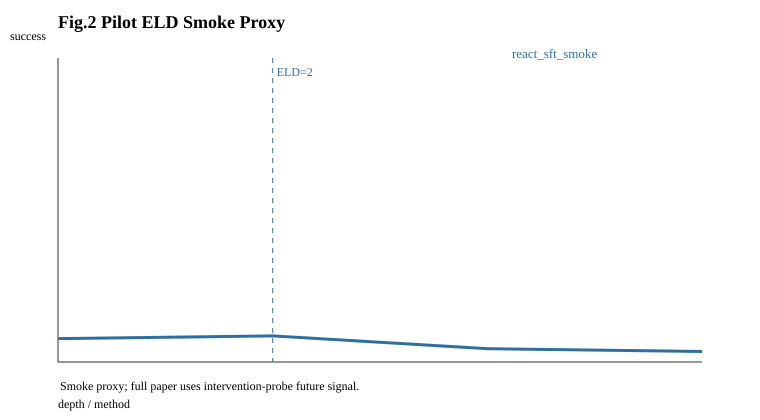

The data file committed next to this chart (first rows):
figure_role, method, depth, future_signal, threshold, above_threshold, effective_lookahead_depth, axis_depth_min, axis_depth_max, axis_signal_min, axis_signal_max, note
Fig2_pilot, react_sft_smoke, 1, 0.07711, 0.05, True, 2, 1, 4, 0.0, 0.08579, smoke proxy; replace with intervention-p…
Fig2_pilot, react_sft_smoke, 2, 0.08579, 0.05, True, 2, 1, 4, 0.0, 0.08579, smoke proxy; replace with intervention-p…
Fig2_pilot, react_sft_smoke, 3, 0.04388, 0.05, False, 2, 1, 4, 0.0, 0.08579, smoke proxy; replace with intervention-p…
Fig2_pilot, react_sft_smoke, 4, 0.03441, 0.05, False, 2, 1, 4, 0.0, 0.08579, smoke proxy; replace with intervention-p…
